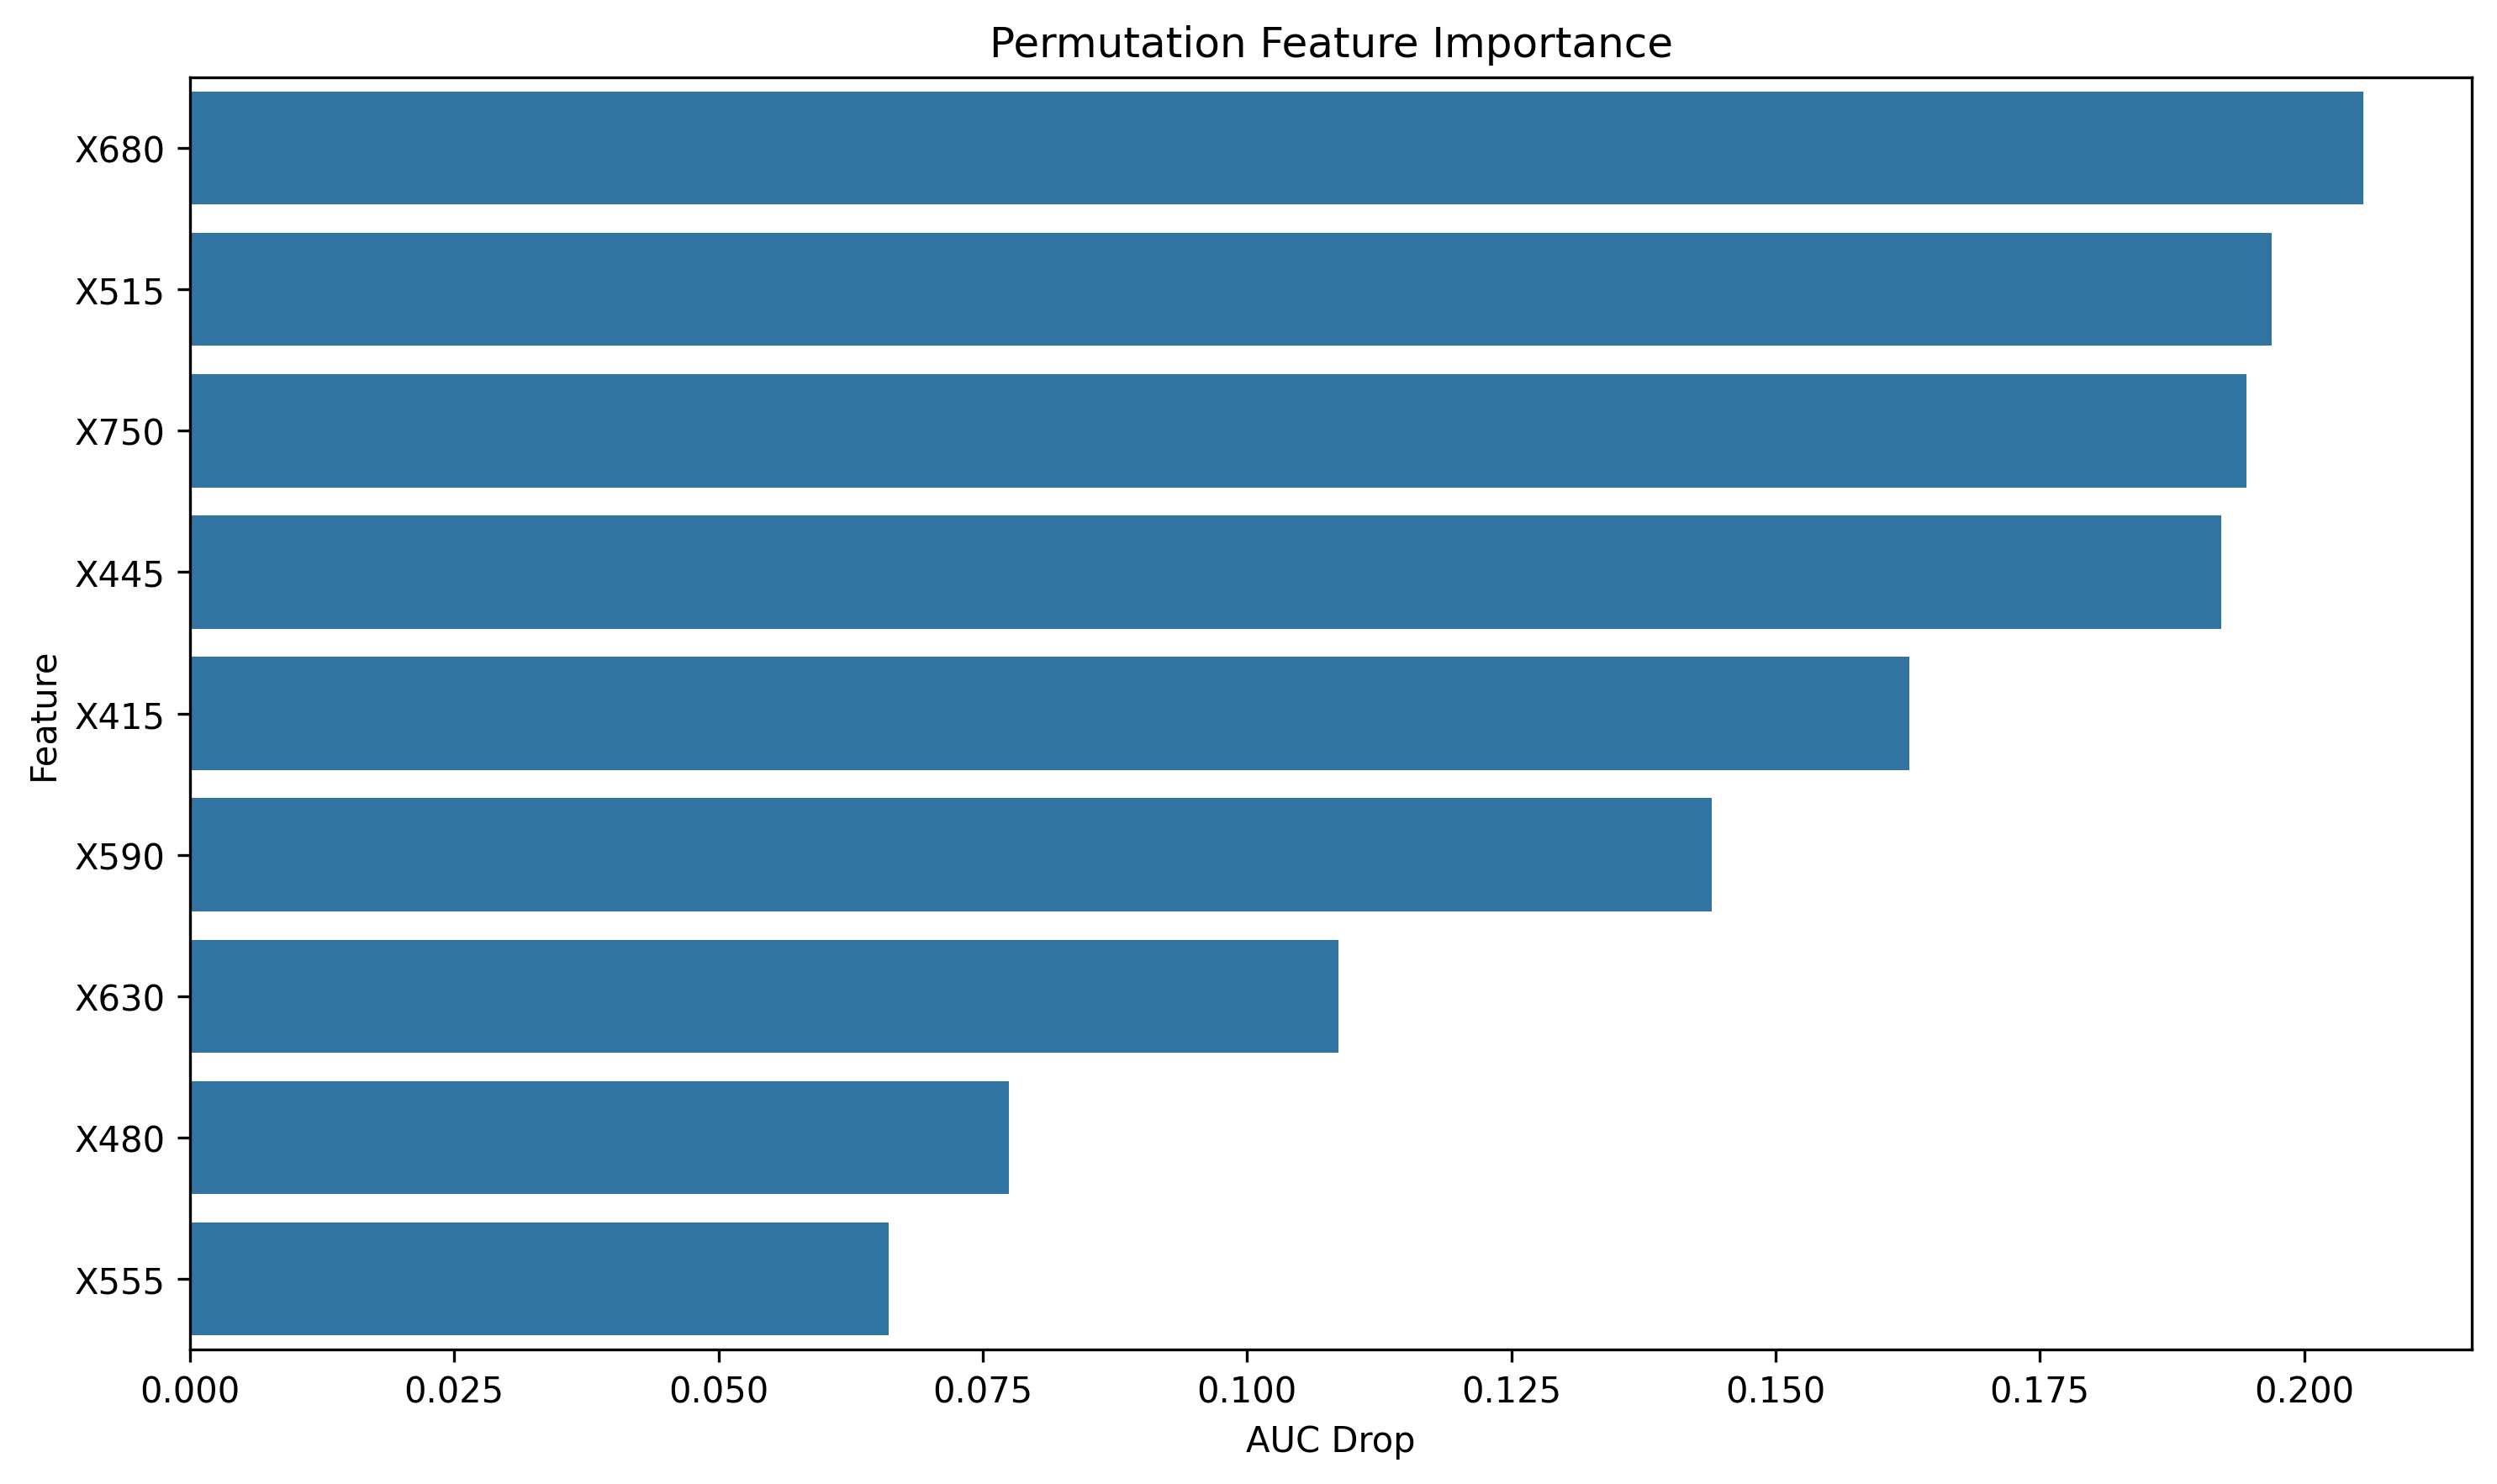

Values plotted in this chart, from the file beside it:
feature, importance
X680, 0.2056
X515, 0.1969
X750, 0.1945
X445, 0.1922
X415, 0.1627
X590, 0.1439
X630, 0.1086
X480, 0.07748
X555, 0.06608
